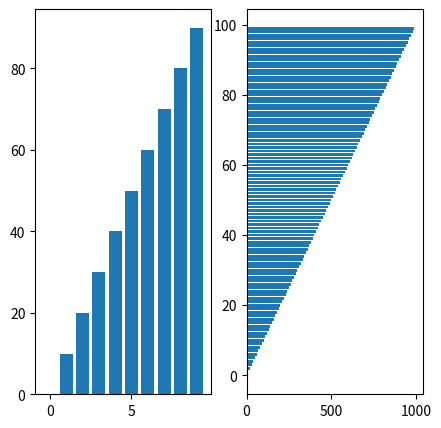

Python code for this plot:
import matplotlib.pyplot as plt
import numpy as np
fig=plt.figure(figsize=(5,5))

ax=fig.add_subplot(1,2,1)
ax.bar(np.arange(10),np.arange(10)*10)

ax1=fig.add_subplot(1,2,2)
ax1.barh(np.arange(100),np.arange(100)*10)

plt.show()
